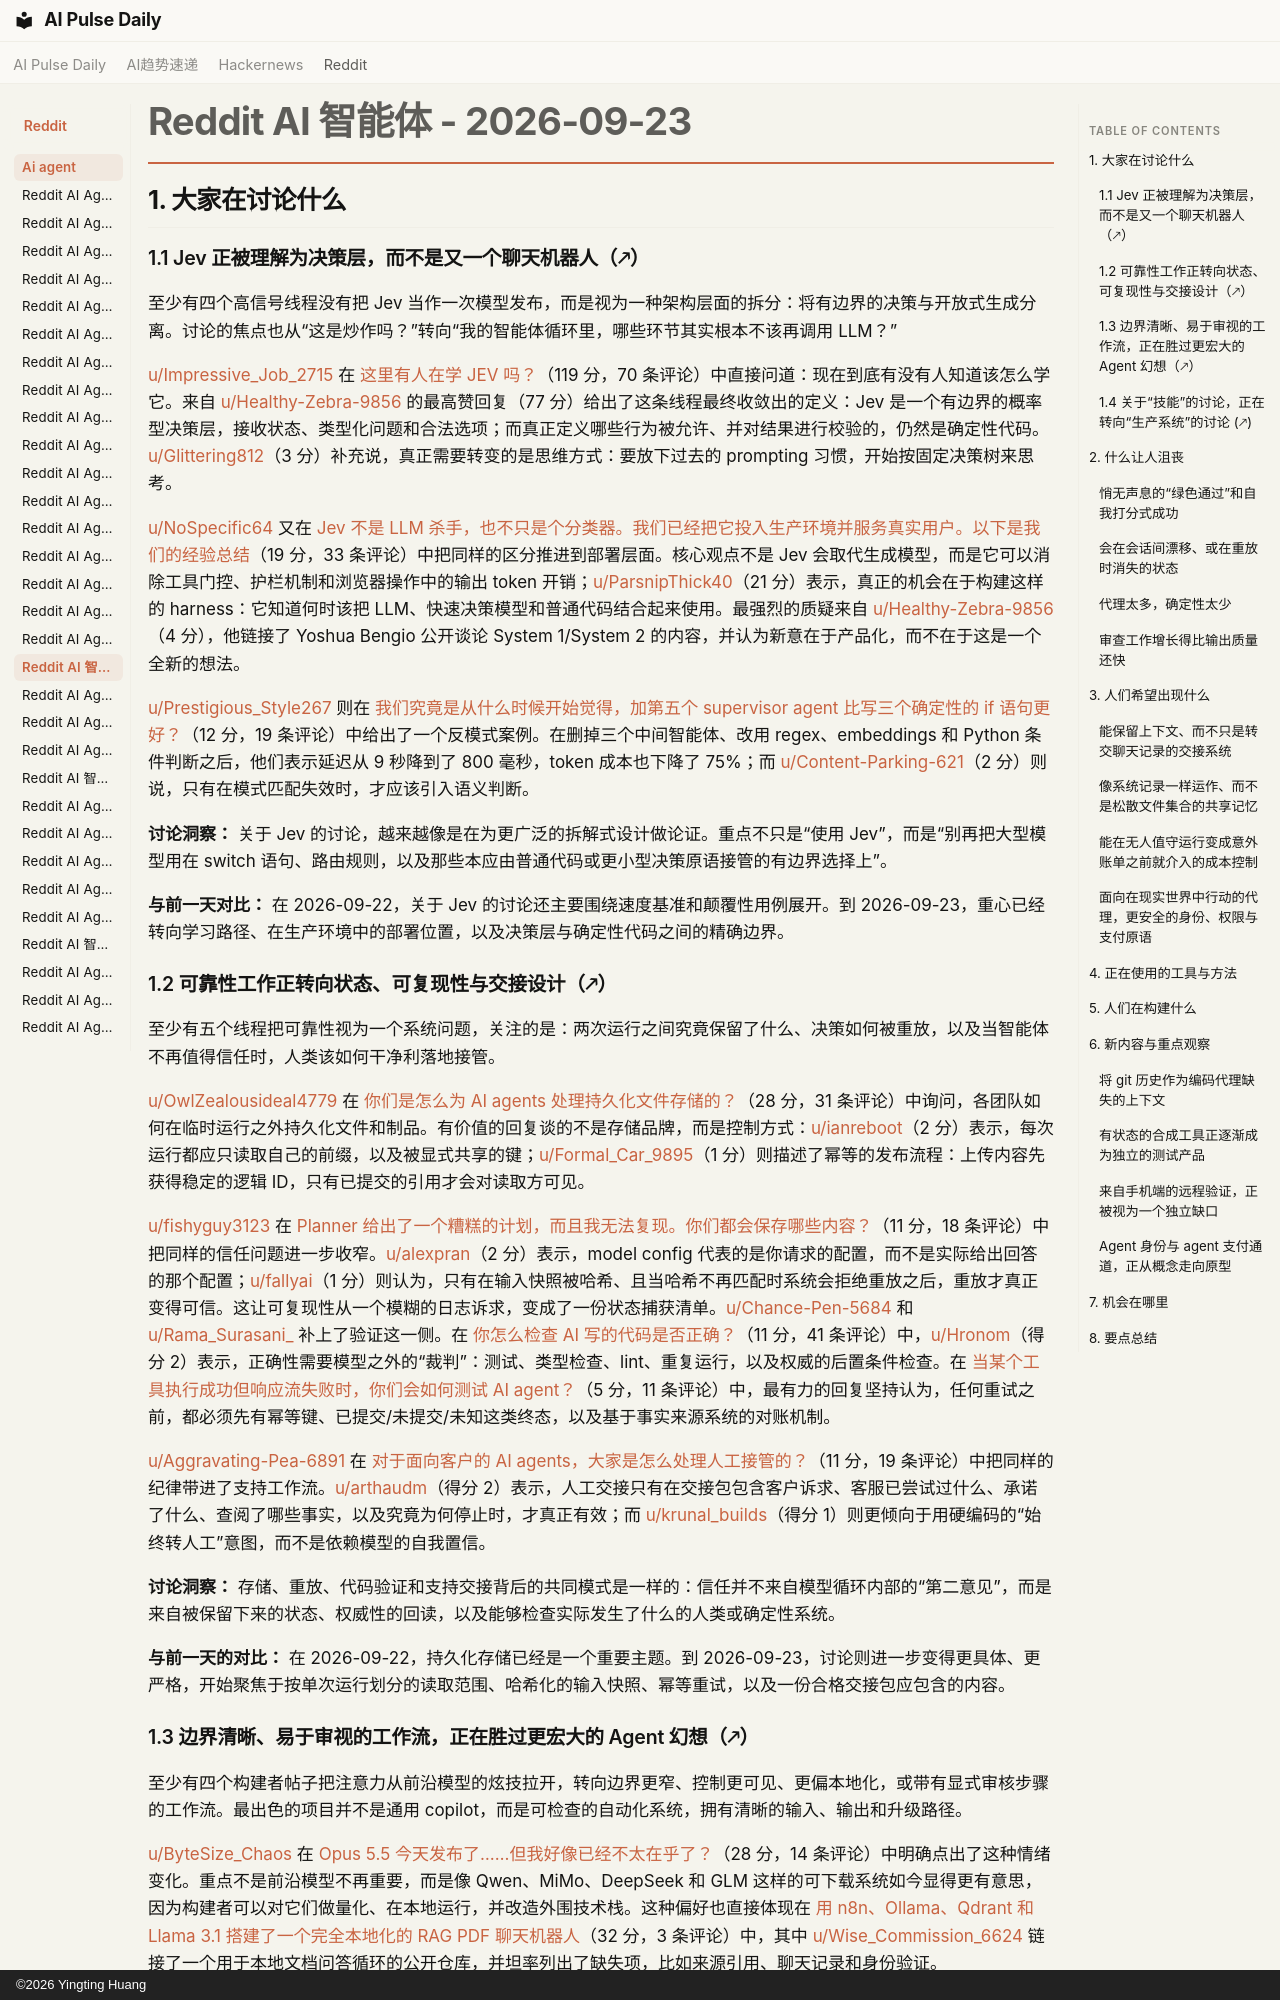

repository: vibewatch/vibewatch.github.io · page: reddit/ai-agent/2026-09-23.zh/index.html · generator: mkdocs · copyright: ©2026 Yingting Huang

# Reddit AI 智能体 - 2026-09-23

## 1. 大家在讨论什么

### 1.1 Jev 正被理解为决策层，而不是又一个聊天机器人（🡕）

至少有四个高信号线程没有把 Jev 当作一次模型发布，而是视为一种架构层面的拆分：将有边界的决策与开放式生成分离。讨论的焦点也从“这是炒作吗？”转向“我的智能体循环里，哪些环节其实根本不该再调用 LLM？”

[u/Impressive_Job_2715](https://www.reddit.com/user/Impressive_Job_2715) 在 [这里有人在学 JEV 吗？](https://www.reddit.com/r/AI_Agents/comments/1wndjk7/)（119 分，70 条评论）中直接问道：现在到底有没有人知道该怎么学它。来自 [u/Healthy-Zebra-9856](https://www.reddit.com/user/Healthy-Zebra-9856) 的最高赞回复（77 分）给出了这条线程最终收敛出的定义：Jev 是一个有边界的概率型决策层，接收状态、类型化问题和合法选项；而真正定义哪些行为被允许、并对结果进行校验的，仍然是确定性代码。[u/Glittering812](https://www.reddit.com/user/Glittering812)（3 分）补充说，真正需要转变的是思维方式：要放下过去的 prompting 习惯，开始按固定决策树来思考。

[u/NoSpecific64](https://www.reddit.com/user/NoSpecific64) 又在 [Jev 不是 LLM 杀手，也不只是个分类器。我们已经把它投入生产环境并服务真实用户。以下是我们的经验总结](https://www.reddit.com/r/AI_Agents/comments/1woavck/)（19 分，33 条评论）中把同样的区分推进到部署层面。核心观点不是 Jev 会取代生成模型，而是它可以消除工具门控、护栏机制和浏览器操作中的输出 token 开销；[u/ParsnipThick40](https://www.reddit.com/user/ParsnipThick40)（21 分）表示，真正的机会在于构建这样的 harness：它知道何时该把 LLM、快速决策模型和普通代码结合起来使用。最强烈的质疑来自 [u/Healthy-Zebra-9856](https://www.reddit.com/user/Healthy-Zebra-9856)（4 分），他链接了 Yoshua Bengio 公开谈论 System 1/System 2 的内容，并认为新意在于产品化，而不在于这是一个全新的想法。

[u/Prestigious_Style267](https://www.reddit.com/user/Prestigious_Style267) 则在 [我们究竟是从什么时候开始觉得，加第五个 supervisor agent 比写三个确定性的 if 语句更好？](https://www.reddit.com/r/AI_Agents/comments/1wo3n2r/)（12 分，19 条评论）中给出了一个反模式案例。在删掉三个中间智能体、改用 regex、embeddings 和 Python 条件判断之后，他们表示延迟从 9 秒降到了 800 毫秒，token 成本也下降了 75%；而 [u/Content-Parking-621](https://www.reddit.com/user/Content-Parking-621)（2 分）则说，只有在模式匹配失效时，才应该引入语义判断。

**讨论洞察：** 关于 Jev 的讨论，越来越像是在为更广泛的拆解式设计做论证。重点不只是“使用 Jev”，而是“别再把大型模型用在 switch 语句、路由规则，以及那些本应由普通代码或更小型决策原语接管的有边界选择上”。

**与前一天对比：** 在 2026-09-22，关于 Jev 的讨论还主要围绕速度基准和颠覆性用例展开。到 2026-09-23，重心已经转向学习路径、在生产环境中的部署位置，以及决策层与确定性代码之间的精确边界。

### 1.2 可靠性工作正转向状态、可复现性与交接设计（🡕）

至少有五个线程把可靠性视为一个系统问题，关注的是：两次运行之间究竟保留了什么、决策如何被重放，以及当智能体不再值得信任时，人类该如何干净利落地接管。

[u/OwlZealousideal4779](https://www.reddit.com/user/OwlZealousideal4779) 在 [你们是怎么为 AI agents 处理持久化文件存储的？](https://www.reddit.com/r/AI_Agents/comments/1wn01hi/)（28 分，31 条评论）中询问，各团队如何在临时运行之外持久化文件和制品。有价值的回复谈的不是存储品牌，而是控制方式：[u/ianreboot](https://www.reddit.com/user/ianreboot)（2 分）表示，每次运行都应只读取自己的前缀，以及被显式共享的键；[u/Formal_Car_9895](https://www.reddit.com/user/Formal_Car_9895)（1 分）则描述了幂等的发布流程：上传内容先获得稳定的逻辑 ID，只有已提交的引用才会对读取方可见。

[u/fishyguy3123](https://www.reddit.com/user/fishyguy3123) 在 [Planner 给出了一个糟糕的计划，而且我无法复现。你们都会保存哪些内容？](https://www.reddit.com/r/AI_Agents/comments/1wny6ze/)（11 分，18 条评论）中把同样的信任问题进一步收窄。[u/alexpran](https://www.reddit.com/user/alexpran)（2 分）表示，model config 代表的是你请求的配置，而不是实际给出回答的那个配置；[u/fallyai](https://www.reddit.com/user/fallyai)（1 分）则认为，只有在输入快照被哈希、且当哈希不再匹配时系统会拒绝重放之后，重放才真正变得可信。这让可复现性从一个模糊的日志诉求，变成了一份状态捕获清单。[u/Chance-Pen-5684](https://www.reddit.com/user/Chance-Pen-5684) 和 [u/Rama_Surasani_](https://www.reddit.com/user/Rama_Surasani_) 补上了验证这一侧。在 [你怎么检查 AI 写的代码是否正确？](https://www.reddit.com/r/AI_Agents/comments/1wndo08/)（11 分，41 条评论）中，[u/Hronom](https://www.reddit.com/user/Hronom)（得分 2）表示，正确性需要模型之外的“裁判”：测试、类型检查、lint、重复运行，以及权威的后置条件检查。在 [当某个工具执行成功但响应流失败时，你们会如何测试 AI agent？](https://www.reddit.com/r/AI_Agents/comments/1wn834r/)（5 分，11 条评论）中，最有力的回复坚持认为，任何重试之前，都必须先有幂等键、已提交/未提交/未知这类终态，以及基于事实来源系统的对账机制。

[u/Aggravating-Pea-6891](https://www.reddit.com/user/Aggravating-Pea-6891) 在 [对于面向客户的 AI agents，大家是怎么处理人工接管的？](https://www.reddit.com/r/AI_Agents/comments/1wnwpov/)（11 分，19 条评论）中把同样的纪律带进了支持工作流。[u/arthaudm](https://www.reddit.com/user/arthaudm)（得分 2）表示，人工交接只有在交接包包含客户诉求、客服已尝试过什么、承诺了什么、查阅了哪些事实，以及究竟为何停止时，才真正有效；而 [u/krunal_builds](https://www.reddit.com/user/krunal_builds)（得分 1）则更倾向于用硬编码的“始终转人工”意图，而不是依赖模型的自我置信。

**讨论洞察：** 存储、重放、代码验证和支持交接背后的共同模式是一样的：信任并不来自模型循环内部的“第二意见”，而是来自被保留下来的状态、权威性的回读，以及能够检查实际发生了什么的人类或确定性系统。

**与前一天的对比：** 在 2026-09-22，持久化存储已经是一个重要主题。到 2026-09-23，讨论则进一步变得更具体、更严格，开始聚焦于按单次运行划分的读取范围、哈希化的输入快照、幂等重试，以及一份合格交接包应包含的内容。
